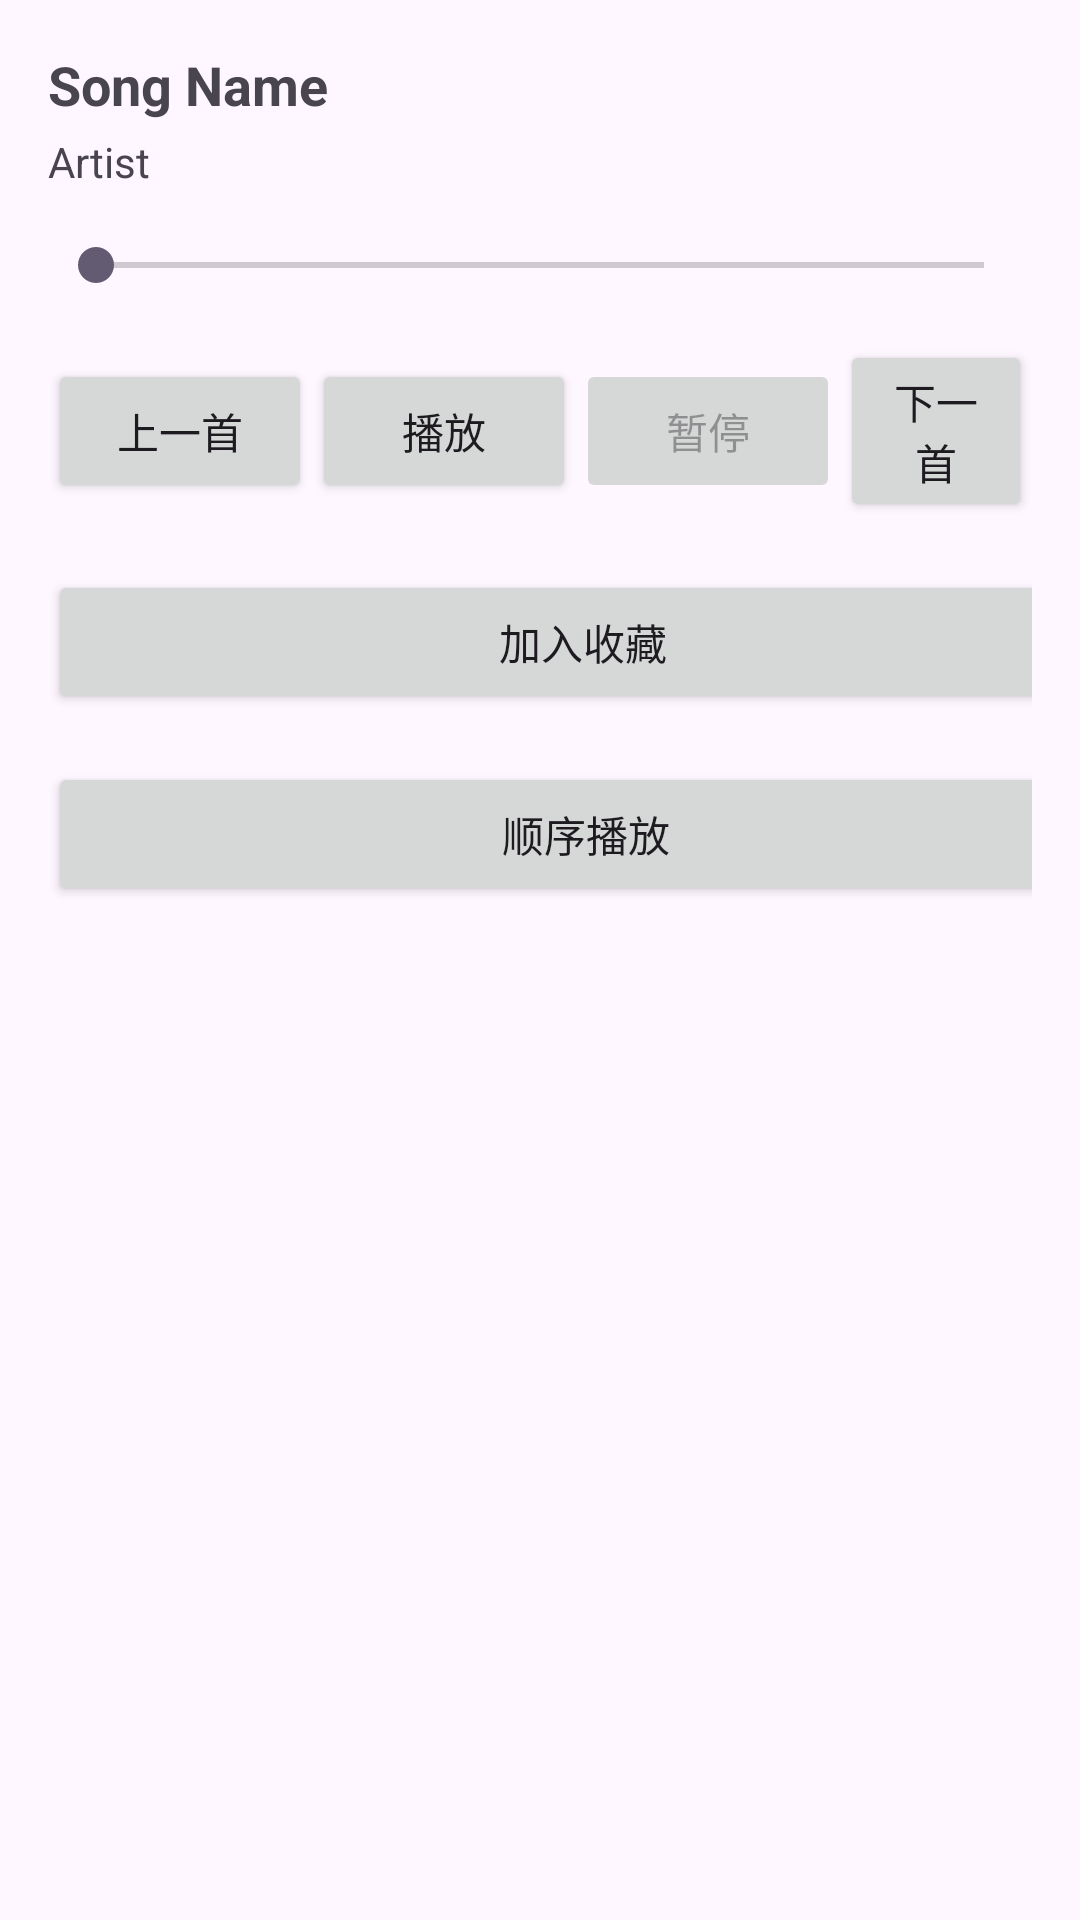

Reconstruct the res/layout file that produces this screen, plus the resources it refers to.
<!-- AndroidManifest.xml: application theme Theme.Low -->
<!-- res/layout/activity_music_player.xml -->
<?xml version="1.0" encoding="utf-8"?>
<LinearLayout xmlns:android="http://schemas.android.com/apk/res/android"
    android:layout_width="match_parent"
    android:layout_height="match_parent"
    android:orientation="vertical"
    android:padding="16dp">

    <TextView
        android:id="@+id/songNameTextView"
        android:layout_width="wrap_content"
        android:layout_height="wrap_content"
        android:textSize="18sp"
        android:textStyle="bold"
        android:text="Song Name" />

    <TextView
        android:id="@+id/artistTextView"
        android:layout_width="wrap_content"
        android:layout_height="wrap_content"
        android:textSize="14sp"
        android:layout_marginTop="4dp"
        android:text="Artist" />

    <SeekBar
        android:id="@+id/seekBar"
        android:layout_width="match_parent"
        android:layout_height="wrap_content"
        android:layout_marginTop="16dp" />

    <LinearLayout
        android:layout_width="match_parent"
        android:layout_height="wrap_content"
        android:layout_marginTop="16dp"
        android:gravity="center">

        <Button
            android:id="@+id/previousButton"
            android:layout_width="wrap_content"
            android:layout_height="wrap_content"
            android:text="上一首" />

        <Button
            android:id="@+id/playButton"
            android:layout_width="wrap_content"
            android:layout_height="wrap_content"
            android:text="播放" />

        <Button
            android:id="@+id/pauseButton"
            android:layout_width="wrap_content"
            android:layout_height="wrap_content"
            android:text="暂停"
            android:enabled="false" />

        <Button
            android:id="@+id/nextButton"
            android:layout_width="wrap_content"
            android:layout_height="wrap_content"
            android:text="下一首" />

    </LinearLayout>

    <Button
        android:id="@+id/HartMusic"
        android:layout_width="357dp"
        android:layout_height="wrap_content"
        android:layout_marginTop="16dp"
        android:text="加入收藏" />

    <Button
        android:id="@+id/playModeButton"
        android:layout_width="359dp"
        android:layout_height="wrap_content"
        android:layout_marginTop="16dp"
        android:onClick="onClick"
        android:text="顺序播放" />

</LinearLayout>
<!-- resources referenced by this layout -->
<resources>
  <style name="Theme.Low" parent="Base.Theme.Low" />
  <style name="Base.Theme.Low" parent="Theme.Material3.DayNight.NoActionBar">
          
          
      </style>
</resources>
